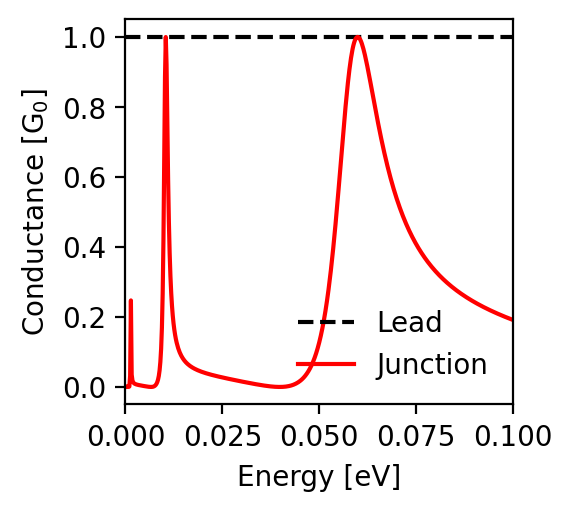

The file beside this chart, header and first rows:
energy; conductance_lead; conductance_junction
-0.1; 1.0; 0.191
-0.0998; 1.0; 0.192
-0.0996; 1.0; 0.193
-0.0994; 1.0; 0.194
-0.0992; 1.0; 0.195
-0.099; 1.0; 0.196
-0.0988; 1.0; 0.197
-0.0986; 1.0; 0.197
-0.0984; 1.0; 0.198
-0.0982; 1.0; 0.199
-0.098; 1.0; 0.2
-0.0978; 1.0; 0.201
-0.0976; 1.0; 0.202
-0.0974; 1.0; 0.203
-0.0972; 1.0; 0.204
-0.097; 1.0; 0.205
-0.0968; 1.0; 0.206
-0.0966; 1.0; 0.207
-0.0964; 1.0; 0.208
-0.0962; 1.0; 0.209
-0.096; 1.0; 0.209
-0.0958; 1.0; 0.21
-0.0956; 1.0; 0.211
-0.0954; 1.0; 0.212
-0.0952; 1.0; 0.213
-0.095; 1.0; 0.214
-0.0948; 1.0; 0.215
-0.0946; 1.0; 0.216
-0.0944; 1.0; 0.218
-0.0942; 1.0; 0.219
-0.094; 1.0; 0.22
-0.0938; 1.0; 0.221
-0.0936; 1.0; 0.222
-0.0934; 1.0; 0.223
-0.0932; 1.0; 0.224
-0.093; 1.0; 0.225
-0.0928; 1.0; 0.226
-0.0926; 1.0; 0.227
-0.0924; 1.0; 0.228
-0.0922; 1.0; 0.229
-0.092; 1.0; 0.231
-0.0918; 1.0; 0.232
-0.0916; 1.0; 0.233
-0.0914; 1.0; 0.234
-0.0912; 1.0; 0.235
-0.091; 1.0; 0.237
-0.0908; 1.0; 0.238
-0.0906; 1.0; 0.239
-0.0904; 1.0; 0.24
-0.0902; 1.0; 0.241
-0.09; 1.0; 0.243
-0.0898; 1.0; 0.244
-0.0896; 1.0; 0.245
-0.0894; 1.0; 0.247
-0.0892; 1.0; 0.248
-0.089; 1.0; 0.249
-0.0888; 1.0; 0.251
-0.0886; 1.0; 0.252
-0.0884; 1.0; 0.253
-0.0882; 1.0; 0.255
... 941 more rows
